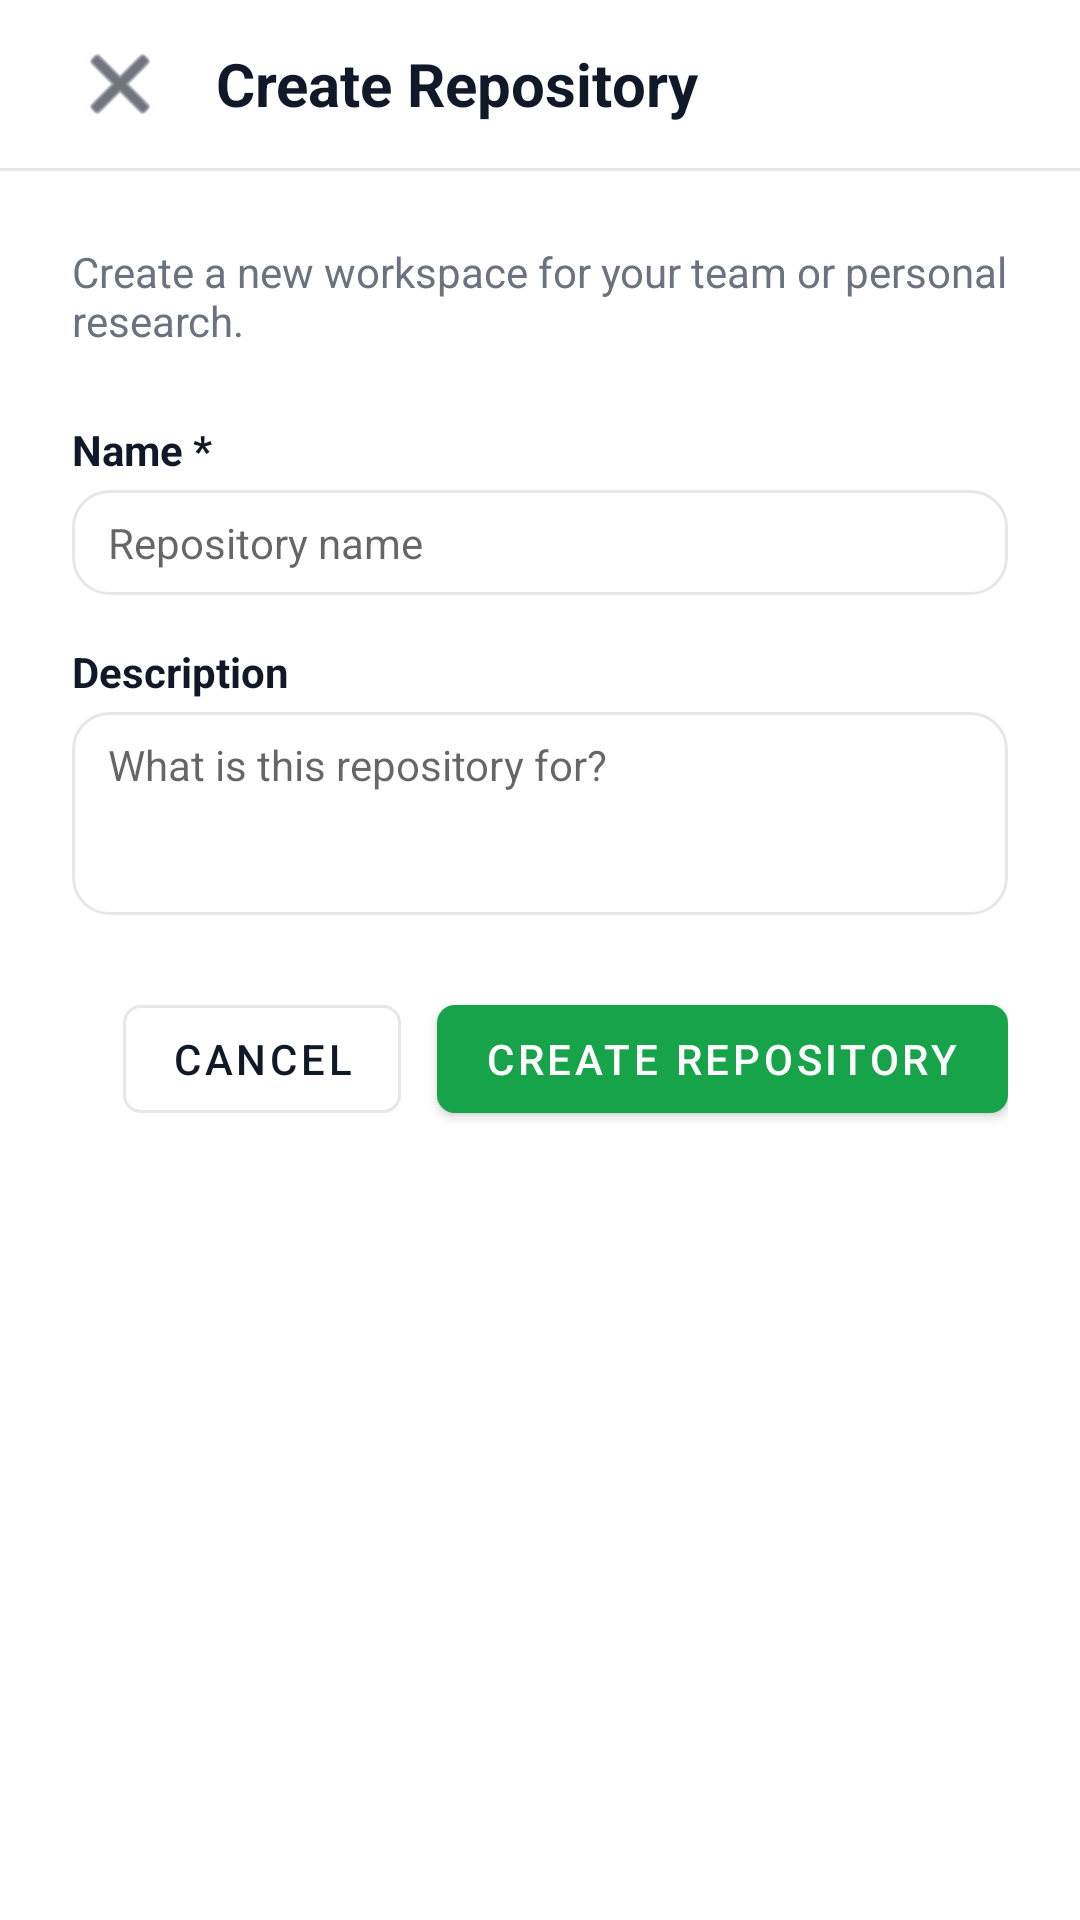

Produce the Android XML layout that renders to this screen, including the resource entries it uses.
<!-- AndroidManifest.xml: application theme Theme.ResearchCenter -->
<!-- res/layout/activity_create_repository.xml -->
<?xml version="1.0" encoding="utf-8"?>
<LinearLayout xmlns:android="http://schemas.android.com/apk/res/android"
    xmlns:app="http://schemas.android.com/apk/res-auto"
    android:layout_width="match_parent"
    android:layout_height="match_parent"
    android:orientation="vertical"
    android:background="@color/surface_white">

    
    <com.google.android.material.appbar.AppBarLayout
        android:layout_width="match_parent"
        android:layout_height="wrap_content"
        app:elevation="1dp"
        android:background="@color/surface_white">

        <LinearLayout
            android:layout_width="match_parent"
            android:layout_height="?attr/actionBarSize"
            android:gravity="center_vertical"
            android:paddingHorizontal="@dimen/space_6"
            android:orientation="horizontal">

            <ImageButton
                android:id="@+id/btnCancelHeader"
                android:layout_width="32dp"
                android:layout_height="32dp"
                android:background="?attr/selectableItemBackgroundBorderless"
                android:src="@android:drawable/ic_menu_close_clear_cancel"
                app:tint="@color/text_primary"
                android:layout_marginEnd="@dimen/space_4" />

            <TextView
                android:layout_width="0dp"
                android:layout_height="wrap_content"
                android:layout_weight="1"
                android:text="Create Repository"
                android:textColor="@color/text_primary"
                android:textSize="20sp"
                android:textStyle="bold" />
                
        </LinearLayout>
        
        <View
            android:layout_width="match_parent"
            android:layout_height="1dp"
            android:background="@color/border_color" />
    </com.google.android.material.appbar.AppBarLayout>

    <ScrollView
        android:layout_width="match_parent"
        android:layout_height="match_parent">

        <LinearLayout
            android:layout_width="match_parent"
            android:layout_height="wrap_content"
            android:orientation="vertical"
            android:padding="@dimen/space_6">

            <TextView
                android:layout_width="match_parent"
                android:layout_height="wrap_content"
                android:text="Create a new workspace for your team or personal research."
                android:textColor="@color/text_secondary"
                android:textSize="@dimen/text_sm"
                android:layout_marginBottom="@dimen/space_6" />

            <TextView 
                android:layout_width="match_parent" 
                android:layout_height="wrap_content"
                android:text="Name *" 
                android:textColor="@color/text_primary" 
                android:textStyle="bold"
                android:textSize="@dimen/text_sm" 
                android:layout_marginBottom="@dimen/space_1" />
                
            <com.google.android.material.textfield.TextInputEditText
                android:id="@+id/etName"
                android:layout_width="match_parent"
                android:layout_height="wrap_content"
                android:paddingTop="8dp"
                android:paddingBottom="8dp"
                android:paddingHorizontal="12dp"
                android:background="@drawable/bg_dialog_rounded"
                android:hint="Repository name"
                android:textSize="@dimen/text_sm"
                android:layout_marginBottom="@dimen/space_4" />

            <TextView 
                android:layout_width="match_parent" 
                android:layout_height="wrap_content"
                android:text="Description" 
                android:textColor="@color/text_primary" 
                android:textStyle="bold"
                android:textSize="@dimen/text_sm" 
                android:layout_marginBottom="@dimen/space_1" />
                
            <com.google.android.material.textfield.TextInputEditText
                android:id="@+id/etDescription"
                android:layout_width="match_parent"
                android:layout_height="wrap_content"
                android:paddingTop="8dp"
                android:paddingBottom="8dp"
                android:paddingHorizontal="12dp"
                android:background="@drawable/bg_dialog_rounded"
                android:hint="What is this repository for?"
                android:textSize="@dimen/text_sm"
                android:minLines="3"
                android:gravity="top"
                android:layout_marginBottom="@dimen/space_6" />

            <TextView
                android:id="@+id/tvError"
                android:layout_width="match_parent"
                android:layout_height="wrap_content"
                android:textColor="@color/error_red"
                android:textSize="@dimen/text_sm"
                android:visibility="gone"
                android:layout_marginBottom="@dimen/space_4" />

            <LinearLayout 
                android:layout_width="match_parent" 
                android:layout_height="wrap_content"
                android:gravity="end"
                android:orientation="horizontal">

                <com.google.android.material.button.MaterialButton
                    android:id="@+id/btnCancel"
                    style="@style/Widget.MaterialComponents.Button.OutlinedButton"
                    android:layout_width="wrap_content"
                    android:layout_height="wrap_content"
                    android:text="Cancel"
                    android:textColor="@color/text_primary"
                    android:textSize="@dimen/text_sm"
                    app:strokeColor="@color/border_color"
                    app:cornerRadius="@dimen/radius_md"
                    android:layout_marginEnd="@dimen/space_3" />

                <com.google.android.material.button.MaterialButton
                    android:id="@+id/btnCreate"
                    android:layout_width="wrap_content"
                    android:layout_height="wrap_content"
                    android:text="Create Repository"
                    android:textSize="@dimen/text_sm"
                    app:backgroundTint="@color/primary_green"
                    app:cornerRadius="@dimen/radius_md" />
            </LinearLayout>
        </LinearLayout>
    </ScrollView>
</LinearLayout>
<!-- resources referenced by this layout -->
<resources>
  <color name="border_color">#e5e7eb</color>
  <color name="error_red">#dc2626</color>
  <color name="primary_green">#16a34a</color>
  <color name="surface_white">#ffffff</color>
  <color name="text_primary">#111827</color>
  <color name="text_secondary">#6b7280</color>
  <dimen name="radius_md">6dp</dimen>
  <dimen name="space_1">4dp</dimen>
  <dimen name="space_3">12dp</dimen>
  <dimen name="space_4">16dp</dimen>
  <dimen name="space_6">24dp</dimen>
  <dimen name="text_sm">14sp</dimen>
  <!-- drawable bg_dialog_rounded (drawable) -->
  <?xml version="1.0" encoding="utf-8"?>
  <shape xmlns:android="http://schemas.android.com/apk/res/android"
      android:shape="rectangle">
      <solid android:color="@color/surface_white" />
      <corners android:radius="@dimen/radius_xl" />
      <stroke android:width="1dp" android:color="@color/border_color" />
  </shape>
  <style name="Theme.ResearchCenter" parent="Theme.MaterialComponents.Light.NoActionBar">
          <item name="colorPrimary">@color/primary_green</item>
          <item name="colorPrimaryDark">@color/primary_green_dark</item>
          <item name="colorSecondary">@color/secondary_green</item>
          <item name="colorError">@color/error_red</item>
          <item name="android:windowBackground">@color/background_gray</item>
          <item name="bottomSheetDialogTheme">@style/Theme.ResearchCenter.BottomSheet</item>
      </style>
  <dimen name="radius_xl">12dp</dimen>
  <color name="primary_green_dark">#15803d</color>
  <color name="secondary_green">#22c55e</color>
  <color name="background_gray">#f9fafb</color>
  <style name="Theme.ResearchCenter.BottomSheet" parent="Theme.MaterialComponents.Light.BottomSheetDialog">
          <item name="bottomSheetStyle">@style/Widget.ResearchCenter.BottomSheet</item>
          <item name="colorPrimary">@color/primary_green</item>
      </style>
  <style name="Widget.ResearchCenter.BottomSheet" parent="Widget.MaterialComponents.BottomSheet.Modal">
          <item name="shapeAppearanceOverlay">@style/ShapeAppearance.ResearchCenter.BottomSheet</item>
      </style>
  <style name="ShapeAppearance.ResearchCenter.BottomSheet" parent="">
          <item name="cornerSizeTopLeft">16dp</item>
          <item name="cornerSizeTopRight">16dp</item>
          <item name="cornerSizeBottomLeft">0dp</item>
          <item name="cornerSizeBottomRight">0dp</item>
      </style>
</resources>
